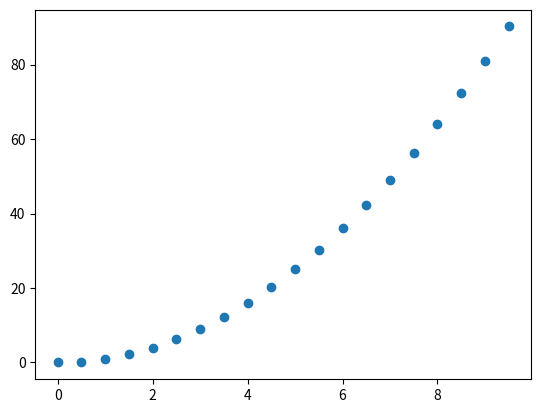

Reproduce this figure in Python.
import matplotlib.pyplot as plt
import numpy as np

x = []
y = []

for t in np.arange(0, 10, 0.5): # 0 ~ 9.5
    x.append(t)
    y.append(t*t)

plt.scatter(x, y)
plt.show()